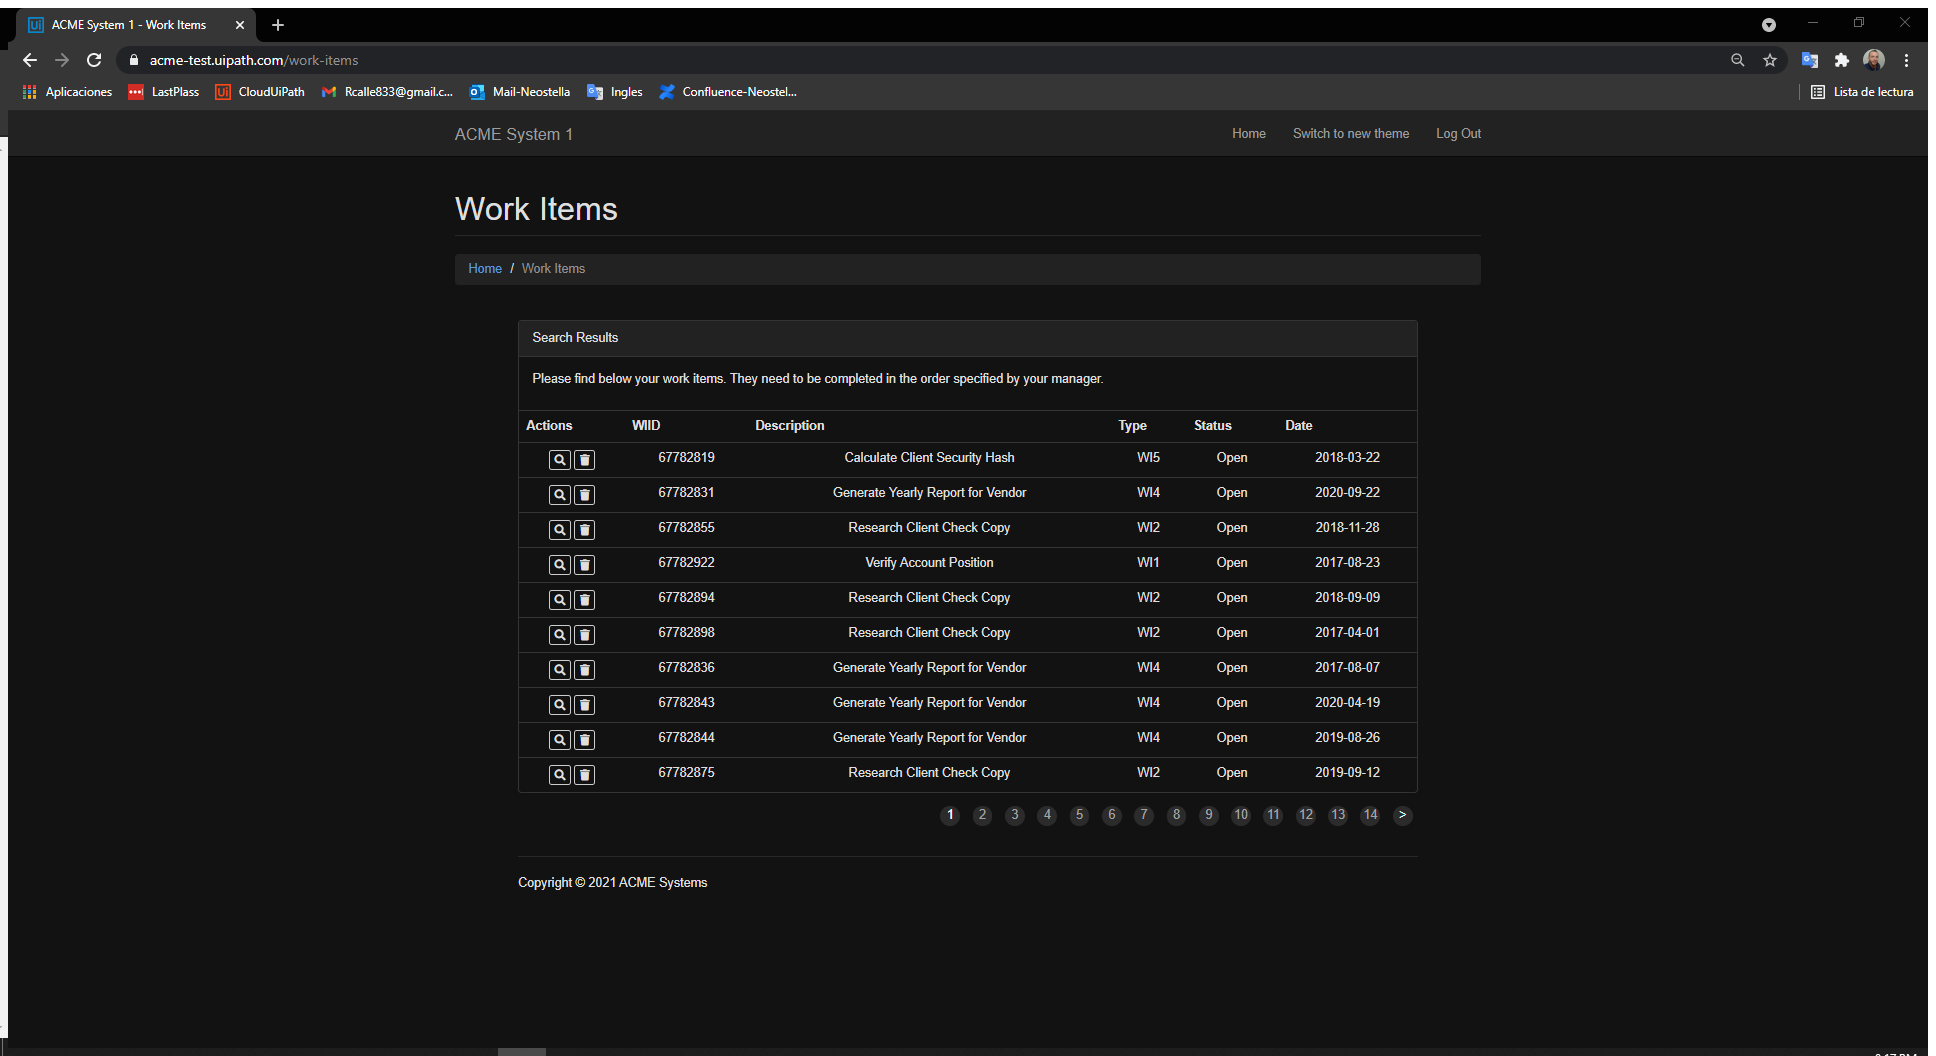
Task: Calculate Client Security Hash
Workflow: System1 _ExtractWokItems

Step 1: Attach Browser 'ACMESyste Page' in window 'ACME System 1 - Work Items' (chrome.exe)

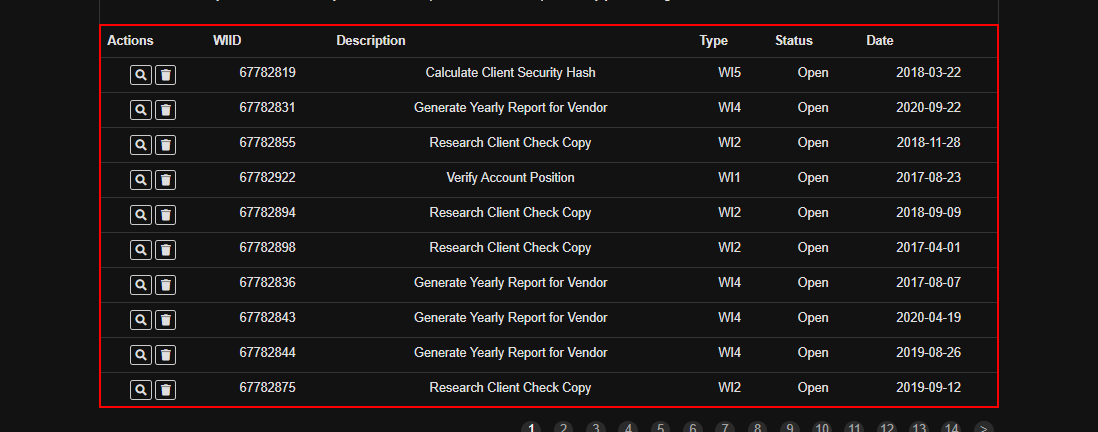
Step 2: get-text from the table